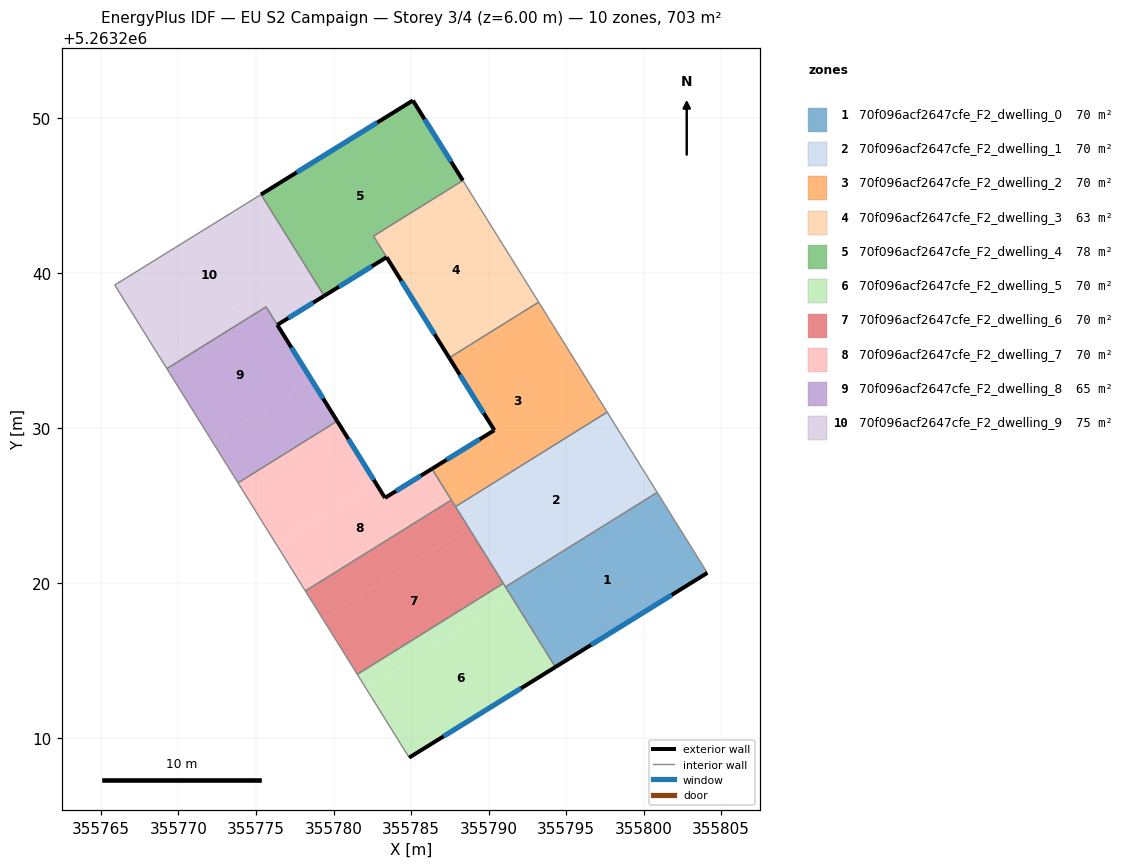
=== STOREY PLAN SPEC (per zone: floor XY polygon, exterior-wall plan segments, windows/doors) ===
zone 1: 70f096acf2647cfe_F2_dwelling_0  (70.3 m²)
  floor: (355800.87, 5263225.86) (355804.11, 5263220.67) (355794.31, 5263214.59) (355791.09, 5263219.76)
  exterior wall: (355794.31, 5263214.59) – (355804.11, 5263220.67)  [11.5 m]
    window: (355796.61, 5263216.02) – (355801.81, 5263219.24)  [9.7 m²]
  interior walls: 3
zone 2: 70f096acf2647cfe_F2_dwelling_1  (70.3 m²)
  floor: (355797.65, 5263231.03) (355800.87, 5263225.86) (355791.09, 5263219.76) (355787.86, 5263224.94)
  interior walls: 5
zone 3: 70f096acf2647cfe_F2_dwelling_2  (70.3 m²)
  floor: (355793.23, 5263238.13) (355797.65, 5263231.03) (355787.86, 5263224.94) (355786.35, 5263227.38) (355790.37, 5263229.87) (355787.46, 5263234.54)
  exterior wall: (355790.37, 5263229.87) – (355786.35, 5263227.38)  [4.7 m]
    window: (355789.43, 5263229.28) – (355787.29, 5263227.96)  [4.0 m²]
  exterior wall: (355787.46, 5263234.54) – (355790.37, 5263229.87)  [5.5 m]
    window: (355788.15, 5263233.44) – (355789.69, 5263230.96)  [4.6 m²]
  interior walls: 5
zone 4: 70f096acf2647cfe_F2_dwelling_3  (62.8 m²)
  floor: (355788.34, 5263245.97) (355793.23, 5263238.13) (355787.46, 5263234.54) (355783.42, 5263241.02) (355782.58, 5263242.38)
  exterior wall: (355783.42, 5263241.02) – (355787.46, 5263234.54)  [7.6 m]
    window: (355784.37, 5263239.50) – (355786.52, 5263236.06)  [6.4 m²]
  interior walls: 4
zone 5: 70f096acf2647cfe_F2_dwelling_4  (77.9 m²)
  floor: (355785.12, 5263251.13) (355788.34, 5263245.97) (355782.58, 5263242.38) (355783.42, 5263241.02) (355779.40, 5263238.53) (355775.32, 5263245.07)
  exterior wall: (355785.12, 5263251.13) – (355775.32, 5263245.07)  [11.5 m]
    window: (355782.82, 5263249.71) – (355777.62, 5263246.49)  [9.7 m²]
  exterior wall: (355788.34, 5263245.97) – (355785.12, 5263251.13)  [6.1 m]
    window: (355787.58, 5263247.18) – (355785.88, 5263249.92)  [5.1 m²]
  exterior wall: (355779.40, 5263238.53) – (355783.42, 5263241.02)  [4.7 m]
    window: (355780.34, 5263239.12) – (355782.48, 5263240.44)  [4.0 m²]
  interior walls: 3
zone 6: 70f096acf2647cfe_F2_dwelling_5  (70.3 m²)
  floor: (355791.51, 5263219.09) (355794.31, 5263214.59) (355784.88, 5263208.75) (355782.09, 5263213.22)
  floor: (355790.95, 5263219.99) (355791.51, 5263219.09) (355782.09, 5263213.22) (355781.53, 5263214.12)
  exterior wall: (355784.88, 5263208.75) – (355794.31, 5263214.59)  [11.1 m]
    window: (355787.09, 5263210.12) – (355792.10, 5263213.22)  [9.4 m²]
  interior walls: 4
zone 7: 70f096acf2647cfe_F2_dwelling_6  (70.3 m²)
  floor: (355788.72, 5263223.57) (355790.95, 5263219.99) (355781.53, 5263214.12) (355779.30, 5263217.71)
  floor: (355787.60, 5263225.37) (355788.72, 5263223.57) (355779.30, 5263217.71) (355778.18, 5263219.50)
  interior walls: 5
zone 8: 70f096acf2647cfe_F2_dwelling_7  (70.3 m²)
  floor: (355786.35, 5263227.38) (355787.60, 5263225.37) (355778.18, 5263219.50) (355776.31, 5263222.51) (355782.70, 5263226.49) (355783.32, 5263225.50)
  floor: (355780.24, 5263230.45) (355782.70, 5263226.49) (355776.31, 5263222.51) (355773.84, 5263226.47)
  exterior wall: (355786.35, 5263227.38) – (355783.32, 5263225.50)  [3.6 m]
    window: (355785.64, 5263226.94) – (355784.03, 5263225.94)  [3.0 m²]
  exterior wall: (355783.32, 5263225.50) – (355780.24, 5263230.46)  [5.8 m]
    window: (355782.59, 5263226.67) – (355780.96, 5263229.29)  [4.9 m²]
  interior walls: 4
zone 9: 70f096acf2647cfe_F2_dwelling_8  (65.4 m²)
  floor: (355775.65, 5263237.82) (355778.59, 5263233.10) (355772.20, 5263229.11) (355769.25, 5263233.84)
  floor: (355778.59, 5263233.10) (355780.24, 5263230.45) (355773.84, 5263226.47) (355772.20, 5263229.11)
  exterior wall: (355780.24, 5263230.46) – (355776.37, 5263236.66)  [7.3 m]
    window: (355779.33, 5263231.91) – (355777.28, 5263235.20)  [6.2 m²]
  interior walls: 4
zone 10: 70f096acf2647cfe_F2_dwelling_9  (75.2 m²)
  floor: (355775.32, 5263245.07) (355778.11, 5263240.60) (355768.69, 5263234.74) (355765.89, 5263239.23)
  floor: (355778.11, 5263240.60) (355779.40, 5263238.53) (355776.38, 5263236.66) (355775.65, 5263237.83) (355769.25, 5263233.84) (355768.69, 5263234.74)
  exterior wall: (355776.38, 5263236.66) – (355779.40, 5263238.53)  [3.6 m]
    window: (355777.08, 5263237.10) – (355778.69, 5263238.09)  [3.0 m²]
  interior walls: 5

=== DERIVED (storey summary) ===
Building: EU S2 Campaign
Storey: 3 of 4  (floor level z = 6.00 m)
Storey gross floor area: 703.2 m²
Zones on this storey: 10
  - 70f096acf2647cfe_F2_dwelling_0: floor 70.3 m²; exterior wall 11.5 m (34.6 m²); 1 window(s) 9.7 m²; WWR 28.1%
  - 70f096acf2647cfe_F2_dwelling_1: floor 70.3 m²
  - 70f096acf2647cfe_F2_dwelling_2: floor 70.3 m²; exterior wall 10.2 m (30.7 m²); 2 window(s) 8.6 m²; WWR 28.1%
  - 70f096acf2647cfe_F2_dwelling_3: floor 62.8 m²; exterior wall 7.6 m (22.9 m²); 1 window(s) 6.4 m²; WWR 28.1%
  - 70f096acf2647cfe_F2_dwelling_4: floor 77.9 m²; exterior wall 22.3 m (67.0 m²); 3 window(s) 18.8 m²; WWR 28.1%
  - 70f096acf2647cfe_F2_dwelling_5: floor 70.3 m²; exterior wall 11.1 m (33.3 m²); 1 window(s) 9.4 m²; WWR 28.1%
  - 70f096acf2647cfe_F2_dwelling_6: floor 70.3 m²
  - 70f096acf2647cfe_F2_dwelling_7: floor 70.3 m²; exterior wall 9.4 m (28.2 m²); 2 window(s) 7.9 m²; WWR 28.1%
  - 70f096acf2647cfe_F2_dwelling_8: floor 65.4 m²; exterior wall 7.3 m (21.9 m²); 1 window(s) 6.2 m²; WWR 28.1%
  - 70f096acf2647cfe_F2_dwelling_9: floor 75.2 m²; exterior wall 3.6 m (10.7 m²); 1 window(s) 3.0 m²; WWR 28.1%
Zone adjacency (shared interzone walls):
  - 70f096acf2647cfe_F2_dwelling_0 ↔ 70f096acf2647cfe_F2_dwelling_1
  - 70f096acf2647cfe_F2_dwelling_0 ↔ 70f096acf2647cfe_F2_dwelling_5
  - 70f096acf2647cfe_F2_dwelling_1 ↔ 70f096acf2647cfe_F2_dwelling_2
  - 70f096acf2647cfe_F2_dwelling_1 ↔ 70f096acf2647cfe_F2_dwelling_5
  - 70f096acf2647cfe_F2_dwelling_1 ↔ 70f096acf2647cfe_F2_dwelling_6
  - 70f096acf2647cfe_F2_dwelling_2 ↔ 70f096acf2647cfe_F2_dwelling_3
  - 70f096acf2647cfe_F2_dwelling_2 ↔ 70f096acf2647cfe_F2_dwelling_6
  - 70f096acf2647cfe_F2_dwelling_2 ↔ 70f096acf2647cfe_F2_dwelling_7
  - 70f096acf2647cfe_F2_dwelling_3 ↔ 70f096acf2647cfe_F2_dwelling_4
  - 70f096acf2647cfe_F2_dwelling_4 ↔ 70f096acf2647cfe_F2_dwelling_9
  - 70f096acf2647cfe_F2_dwelling_5 ↔ 70f096acf2647cfe_F2_dwelling_6
  - 70f096acf2647cfe_F2_dwelling_6 ↔ 70f096acf2647cfe_F2_dwelling_7
  - 70f096acf2647cfe_F2_dwelling_7 ↔ 70f096acf2647cfe_F2_dwelling_8
  - 70f096acf2647cfe_F2_dwelling_8 ↔ 70f096acf2647cfe_F2_dwelling_9